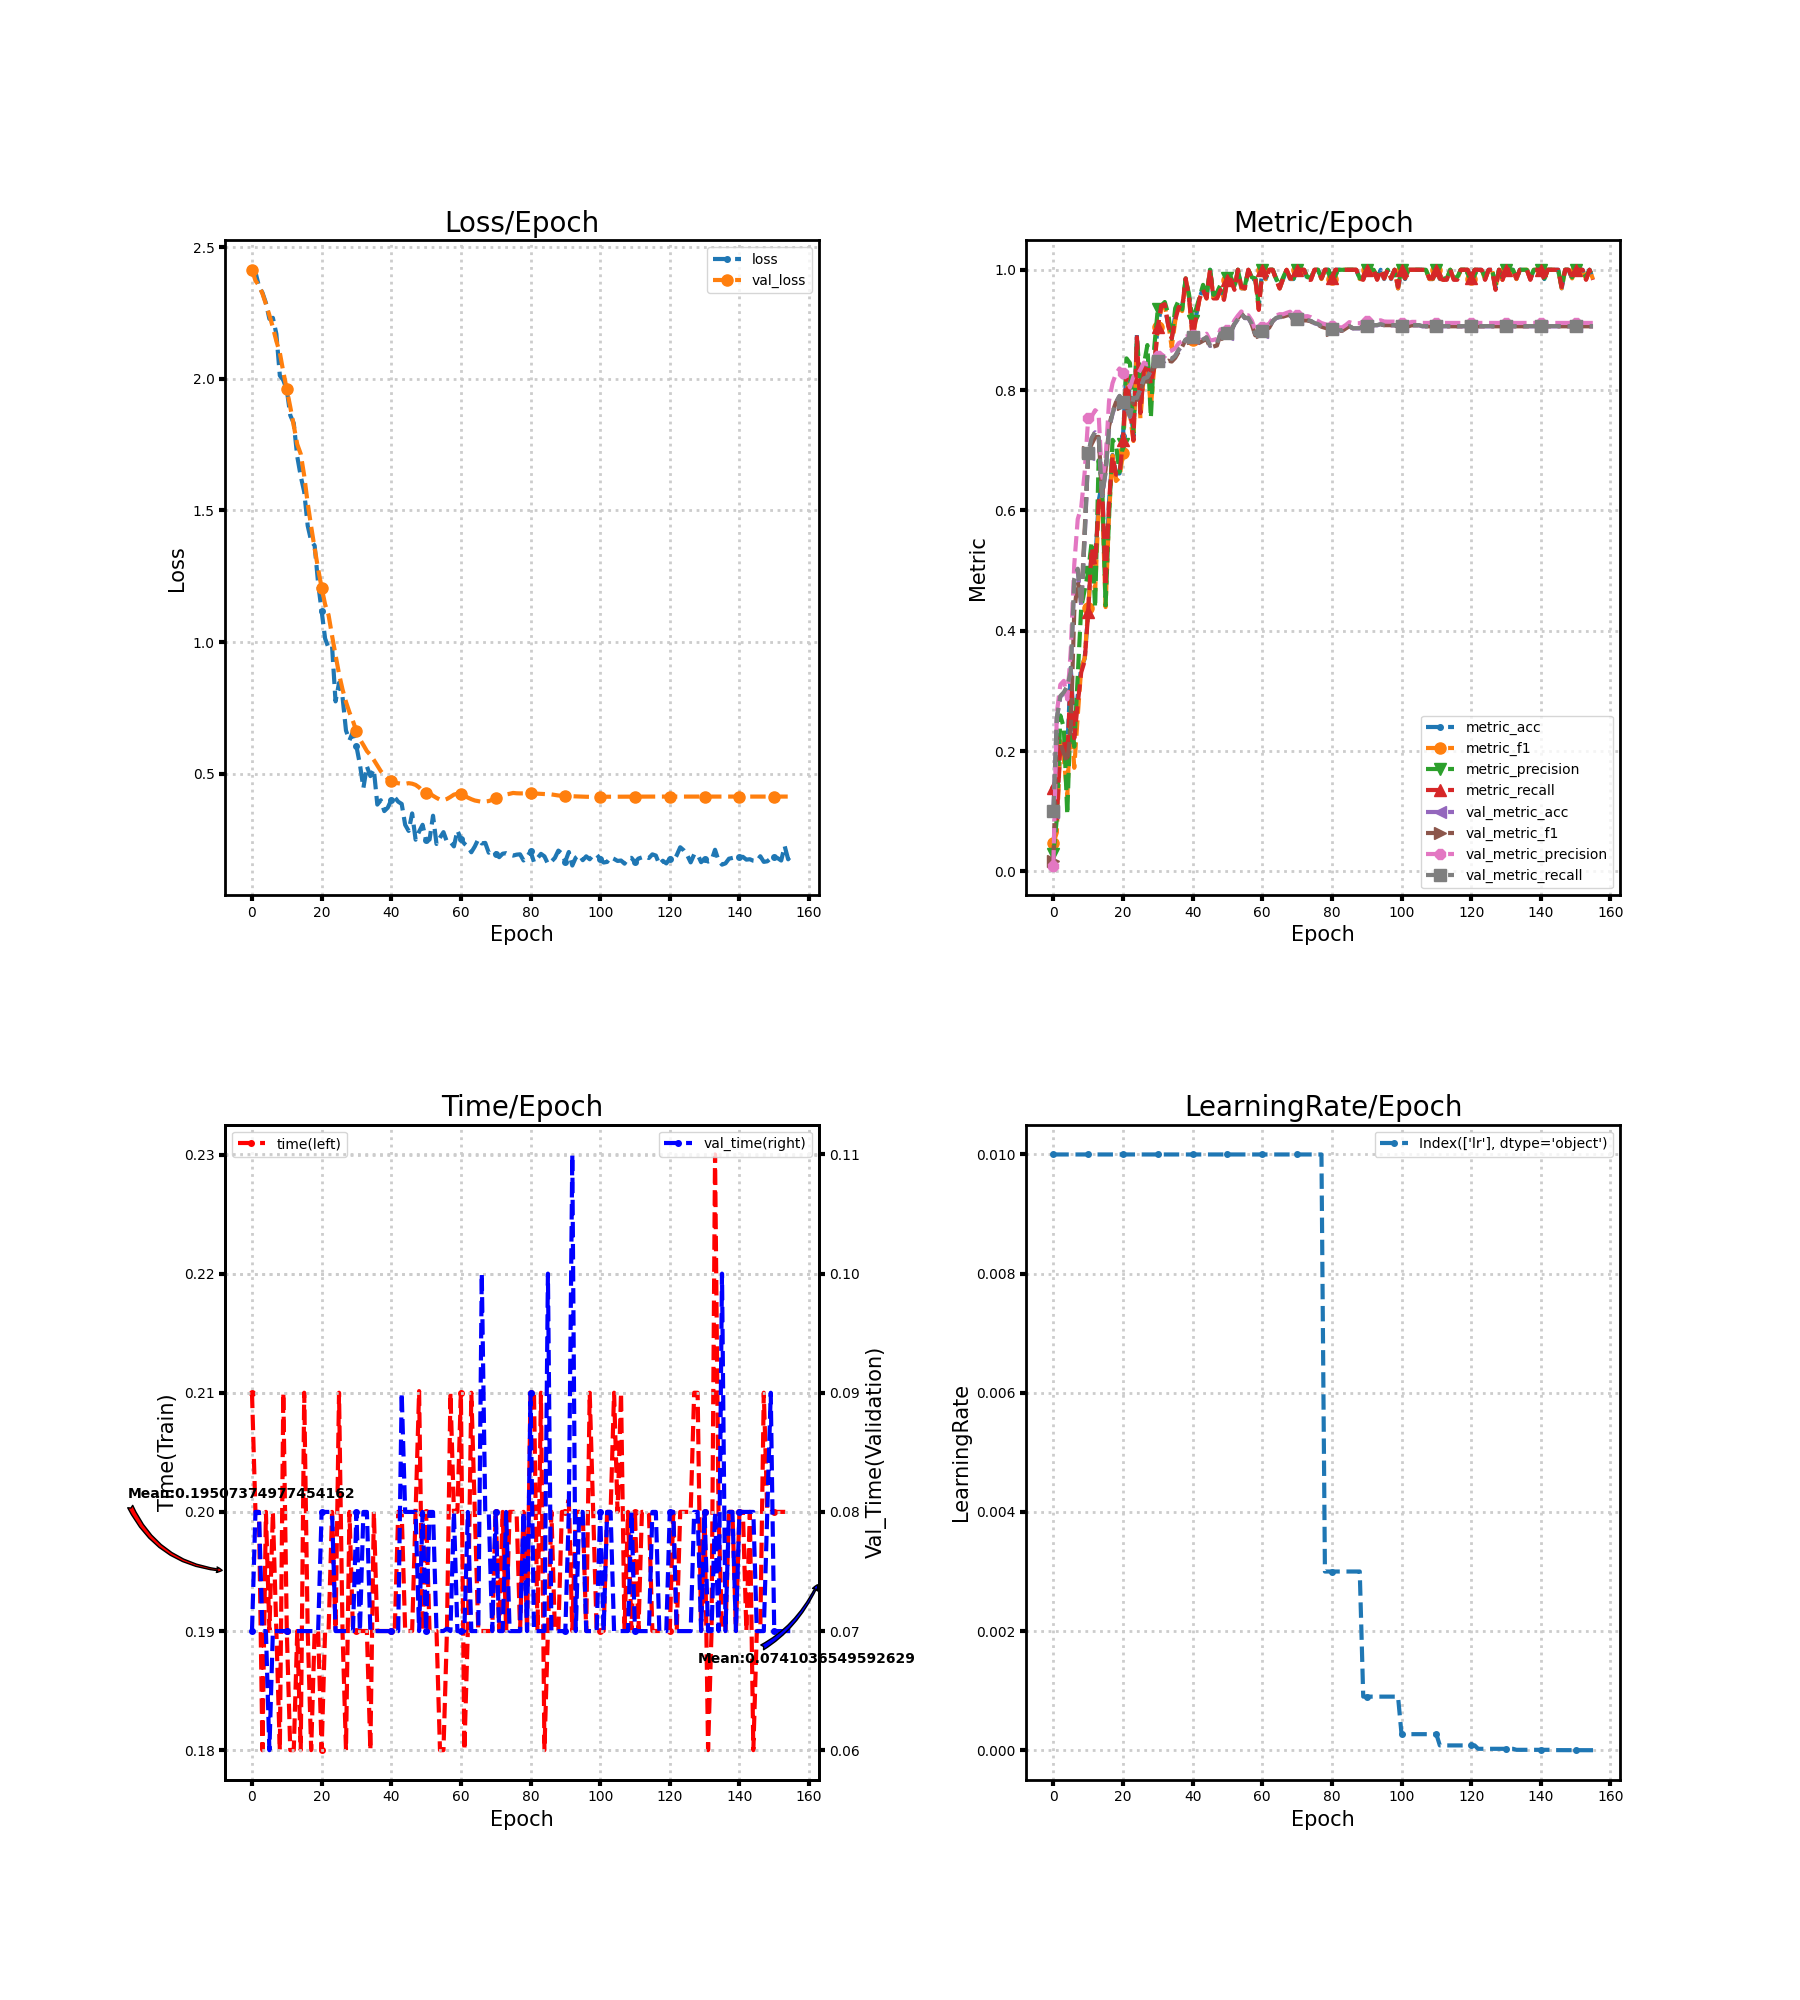

Data behind this chart, as committed beside it:
loss, metric_acc, metric_f1, metric_precision, metric_recall, time, lr, val_loss, val_metric_acc, val_metric_f1, val_metric_precision, val_metric_recall, val_time
2.406, 0.1385, 0.04718, 0.02867, 0.1381, 0.21, 0.01, 2.414, 0.09915, 0.01804, 0.009915, 0.1, 0.07
2.405, 0.09231, 0.0648, 0.08833, 0.0881, 0.2, 0.01, 2.373, 0.2547, 0.2228, 0.2637, 0.2558, 0.08
2.351, 0.2154, 0.2166, 0.2593, 0.2119, 0.2, 0.01, 2.354, 0.2906, 0.2135, 0.3105, 0.2916, 0.08
2.327, 0.2154, 0.1889, 0.2394, 0.2167, 0.18, 0.01, 2.324, 0.2957, 0.1963, 0.3168, 0.2978, 0.07
2.288, 0.2, 0.1251, 0.09459, 0.1905, 0.2, 0.01, 2.284, 0.306, 0.1822, 0.286, 0.3083, 0.07
2.228, 0.3385, 0.2656, 0.2734, 0.3262, 0.19, 0.01, 2.242, 0.3299, 0.2365, 0.3672, 0.3323, 0.06
2.231, 0.2308, 0.1723, 0.2074, 0.2214, 0.2, 0.01, 2.195, 0.4838, 0.432, 0.5099, 0.4865, 0.07
2.171, 0.2923, 0.2589, 0.3253, 0.2786, 0.19, 0.01, 2.143, 0.5009, 0.4817, 0.5856, 0.5032, 0.07
2.012, 0.3385, 0.3377, 0.4389, 0.331, 0.18, 0.01, 2.099, 0.441, 0.447, 0.6052, 0.4425, 0.07
1.994, 0.3538, 0.3549, 0.4678, 0.35, 0.21, 0.01, 2.026, 0.5556, 0.5684, 0.664, 0.557, 0.07
1.958, 0.4308, 0.4373, 0.4972, 0.431, 0.19, 0.01, 1.959, 0.694, 0.6973, 0.7538, 0.6949, 0.07
1.861, 0.5385, 0.5146, 0.5478, 0.5381, 0.18, 0.01, 1.893, 0.7197, 0.7104, 0.7561, 0.7204, 0.07
1.831, 0.5077, 0.4659, 0.4384, 0.5095, 0.18, 0.01, 1.822, 0.7299, 0.7219, 0.7666, 0.7306, 0.07
1.705, 0.6154, 0.6034, 0.6833, 0.6119, 0.19, 0.01, 1.751, 0.7231, 0.7223, 0.7614, 0.724, 0.07
1.63, 0.6462, 0.6216, 0.64, 0.6405, 0.18, 0.01, 1.714, 0.6239, 0.6291, 0.6475, 0.625, 0.07
1.571, 0.4769, 0.4394, 0.4422, 0.4738, 0.21, 0.01, 1.632, 0.6632, 0.6678, 0.6858, 0.6643, 0.07
1.442, 0.6154, 0.5951, 0.5907, 0.6167, 0.19, 0.01, 1.527, 0.7368, 0.7402, 0.7825, 0.7376, 0.07
1.384, 0.6923, 0.6913, 0.7174, 0.6905, 0.18, 0.01, 1.438, 0.7607, 0.7641, 0.8117, 0.7614, 0.07
1.366, 0.6615, 0.649, 0.7084, 0.6595, 0.19, 0.01, 1.355, 0.7795, 0.7799, 0.8276, 0.7802, 0.07
1.223, 0.6615, 0.6547, 0.6639, 0.6595, 0.19, 0.01, 1.278, 0.7897, 0.7868, 0.836, 0.7905, 0.07
1.12, 0.7231, 0.6953, 0.71, 0.7167, 0.18, 0.01, 1.207, 0.7795, 0.777, 0.8292, 0.7803, 0.08
1.013, 0.8308, 0.8293, 0.8528, 0.8286, 0.19, 0.01, 1.143, 0.7709, 0.7702, 0.8218, 0.7719, 0.08
0.9773, 0.7846, 0.7594, 0.845, 0.7714, 0.19, 0.01, 1.102, 0.7556, 0.7587, 0.8046, 0.7564, 0.08
0.984, 0.7231, 0.7154, 0.729, 0.7167, 0.2, 0.01, 1.024, 0.7863, 0.7855, 0.8225, 0.7871, 0.08
0.7744, 0.8923, 0.8821, 0.8854, 0.8881, 0.19, 0.01, 0.9502, 0.7863, 0.7839, 0.824, 0.7871, 0.07
0.8447, 0.7692, 0.7524, 0.8129, 0.7619, 0.21, 0.01, 0.879, 0.8017, 0.7981, 0.8342, 0.8025, 0.07
0.7923, 0.8308, 0.8264, 0.8423, 0.831, 0.19, 0.01, 0.8201, 0.8188, 0.8143, 0.8457, 0.8195, 0.07
0.6637, 0.8462, 0.8352, 0.8749, 0.8429, 0.18, 0.01, 0.7721, 0.8205, 0.8145, 0.8427, 0.8213, 0.07
0.6266, 0.8154, 0.7721, 0.7539, 0.8095, 0.2, 0.01, 0.7326, 0.8325, 0.8272, 0.844, 0.8333, 0.07
0.6584, 0.8462, 0.8409, 0.872, 0.8381, 0.19, 0.01, 0.6996, 0.8462, 0.8422, 0.8504, 0.847, 0.07
0.6038, 0.9077, 0.9057, 0.9351, 0.9048, 0.19, 0.01, 0.6615, 0.8479, 0.8458, 0.8562, 0.8487, 0.08
0.5352, 0.9385, 0.9359, 0.9405, 0.9405, 0.19, 0.01, 0.6304, 0.8496, 0.8484, 0.8592, 0.8503, 0.07
0.4456, 0.9385, 0.9396, 0.9464, 0.9429, 0.19, 0.01, 0.6087, 0.8479, 0.8462, 0.8559, 0.8486, 0.08
0.5277, 0.9077, 0.911, 0.9264, 0.9071, 0.19, 0.01, 0.5857, 0.853, 0.8489, 0.8637, 0.8537, 0.08
0.4907, 0.8923, 0.8706, 0.8851, 0.8857, 0.18, 0.01, 0.571, 0.8513, 0.8475, 0.8659, 0.852, 0.07
0.5163, 0.9231, 0.9151, 0.9361, 0.9167, 0.2, 0.01, 0.552, 0.8564, 0.8536, 0.8695, 0.857, 0.07
0.3824, 0.9385, 0.9378, 0.9492, 0.9381, 0.19, 0.01, 0.5304, 0.8667, 0.8638, 0.8782, 0.8672, 0.07
0.3989, 0.9385, 0.9314, 0.9339, 0.9357, 0.19, 0.01, 0.5095, 0.8735, 0.8722, 0.881, 0.874, 0.07
0.3577, 0.9846, 0.9846, 0.9857, 0.9857, 0.19, 0.01, 0.4941, 0.8838, 0.8836, 0.889, 0.8842, 0.07
0.3707, 0.9538, 0.9525, 0.9578, 0.9524, 0.19, 0.01, 0.4804, 0.8855, 0.8855, 0.8901, 0.8859, 0.07
0.3998, 0.8923, 0.8835, 0.9153, 0.8881, 0.19, 0.01, 0.4702, 0.8872, 0.8872, 0.8912, 0.8876, 0.07
0.4098, 0.9231, 0.921, 0.9349, 0.9214, 0.19, 0.01, 0.4655, 0.8855, 0.8845, 0.8905, 0.8861, 0.07
0.3933, 0.9538, 0.9523, 0.9548, 0.9524, 0.2, 0.01, 0.4636, 0.8803, 0.8788, 0.887, 0.881, 0.07
0.3849, 0.9692, 0.9685, 0.975, 0.9667, 0.2, 0.01, 0.4615, 0.8838, 0.882, 0.8901, 0.8844, 0.09
0.3054, 0.9538, 0.9522, 0.9565, 0.9524, 0.19, 0.01, 0.4612, 0.8872, 0.8852, 0.8938, 0.8878, 0.08
0.2823, 1.0, 1.0, 1.0, 1.0, 0.19, 0.01, 0.4638, 0.8735, 0.8708, 0.8824, 0.8742, 0.08
0.3488, 0.9538, 0.9532, 0.9583, 0.9524, 0.19, 0.01, 0.4618, 0.8752, 0.8726, 0.8835, 0.8759, 0.08
0.249, 0.9538, 0.9532, 0.9625, 0.9524, 0.2, 0.01, 0.4571, 0.8769, 0.8742, 0.8852, 0.8777, 0.08
0.2797, 0.9692, 0.9685, 0.975, 0.9667, 0.2101, 0.01, 0.4477, 0.894, 0.8926, 0.9011, 0.8946, 0.07
0.3057, 0.9538, 0.9517, 0.9607, 0.95, 0.19, 0.01, 0.4344, 0.8889, 0.8872, 0.8959, 0.8895, 0.08
0.2474, 0.9846, 0.9832, 0.9857, 0.9833, 0.2, 0.01, 0.4278, 0.894, 0.8938, 0.8997, 0.8945, 0.07
0.2492, 0.9846, 0.9842, 0.9875, 0.9833, 0.19, 0.01, 0.4258, 0.8974, 0.898, 0.904, 0.8978, 0.08
0.3401, 0.9692, 0.9675, 0.9732, 0.9667, 0.19, 0.01, 0.4159, 0.9094, 0.9107, 0.9159, 0.9096, 0.08
0.2328, 1.0, 1.0, 1.0, 1.0, 0.19, 0.01, 0.4079, 0.9179, 0.9194, 0.9238, 0.9182, 0.07
0.257, 0.9692, 0.9692, 0.9714, 0.9714, 0.18, 0.01, 0.4011, 0.9265, 0.9277, 0.9308, 0.9267, 0.07
0.2777, 0.9692, 0.9689, 0.9732, 0.969, 0.18, 0.01, 0.399, 0.9197, 0.9202, 0.9235, 0.92, 0.07
0.2407, 1.0, 1.0, 1.0, 1.0, 0.19, 0.01, 0.4038, 0.9197, 0.92, 0.9243, 0.92, 0.07021
0.2405, 0.9846, 0.9856, 0.9875, 0.9857, 0.21, 0.01, 0.4115, 0.9094, 0.9087, 0.9156, 0.9099, 0.07
0.2237, 0.9846, 0.9846, 0.9857, 0.9857, 0.2, 0.01, 0.4202, 0.8923, 0.891, 0.9001, 0.893, 0.08
0.2841, 0.9385, 0.9345, 0.9425, 0.9333, 0.2, 0.01, 0.4237, 0.8957, 0.8946, 0.9028, 0.8963, 0.07
... 96 more rows
